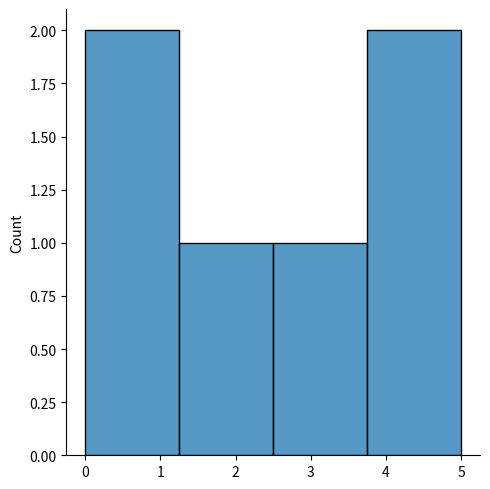
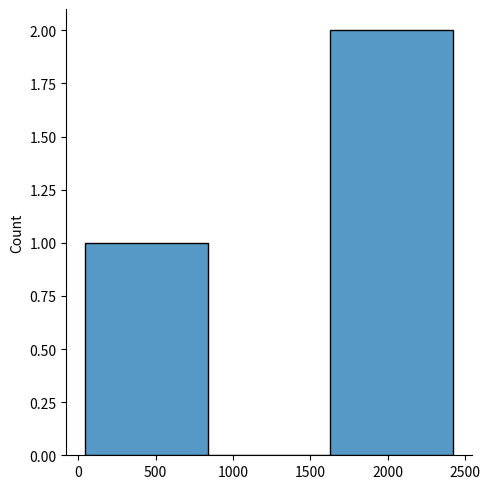
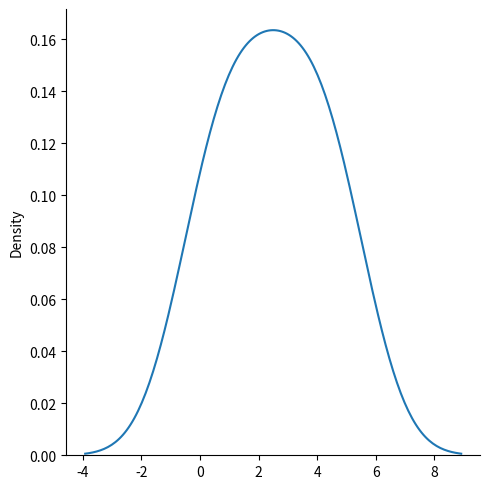

Write Python code to recreate these figures, in order.
#seaborn is a python library that make a graph of the random distribution
import matplotlib.pyplot as plt
import seaborn as sns
import numpy as np
from numpy import random
sns.displot([0, 1, 2, 3, 4, 5])

plt.show()

arr=random.choice([2424,2324,232,42,32,34],size=(3))
sns.displot(arr)
plt.show()
sns.displot([0, 1, 2, 3, 4, 5], kind="kde")

plt.show()